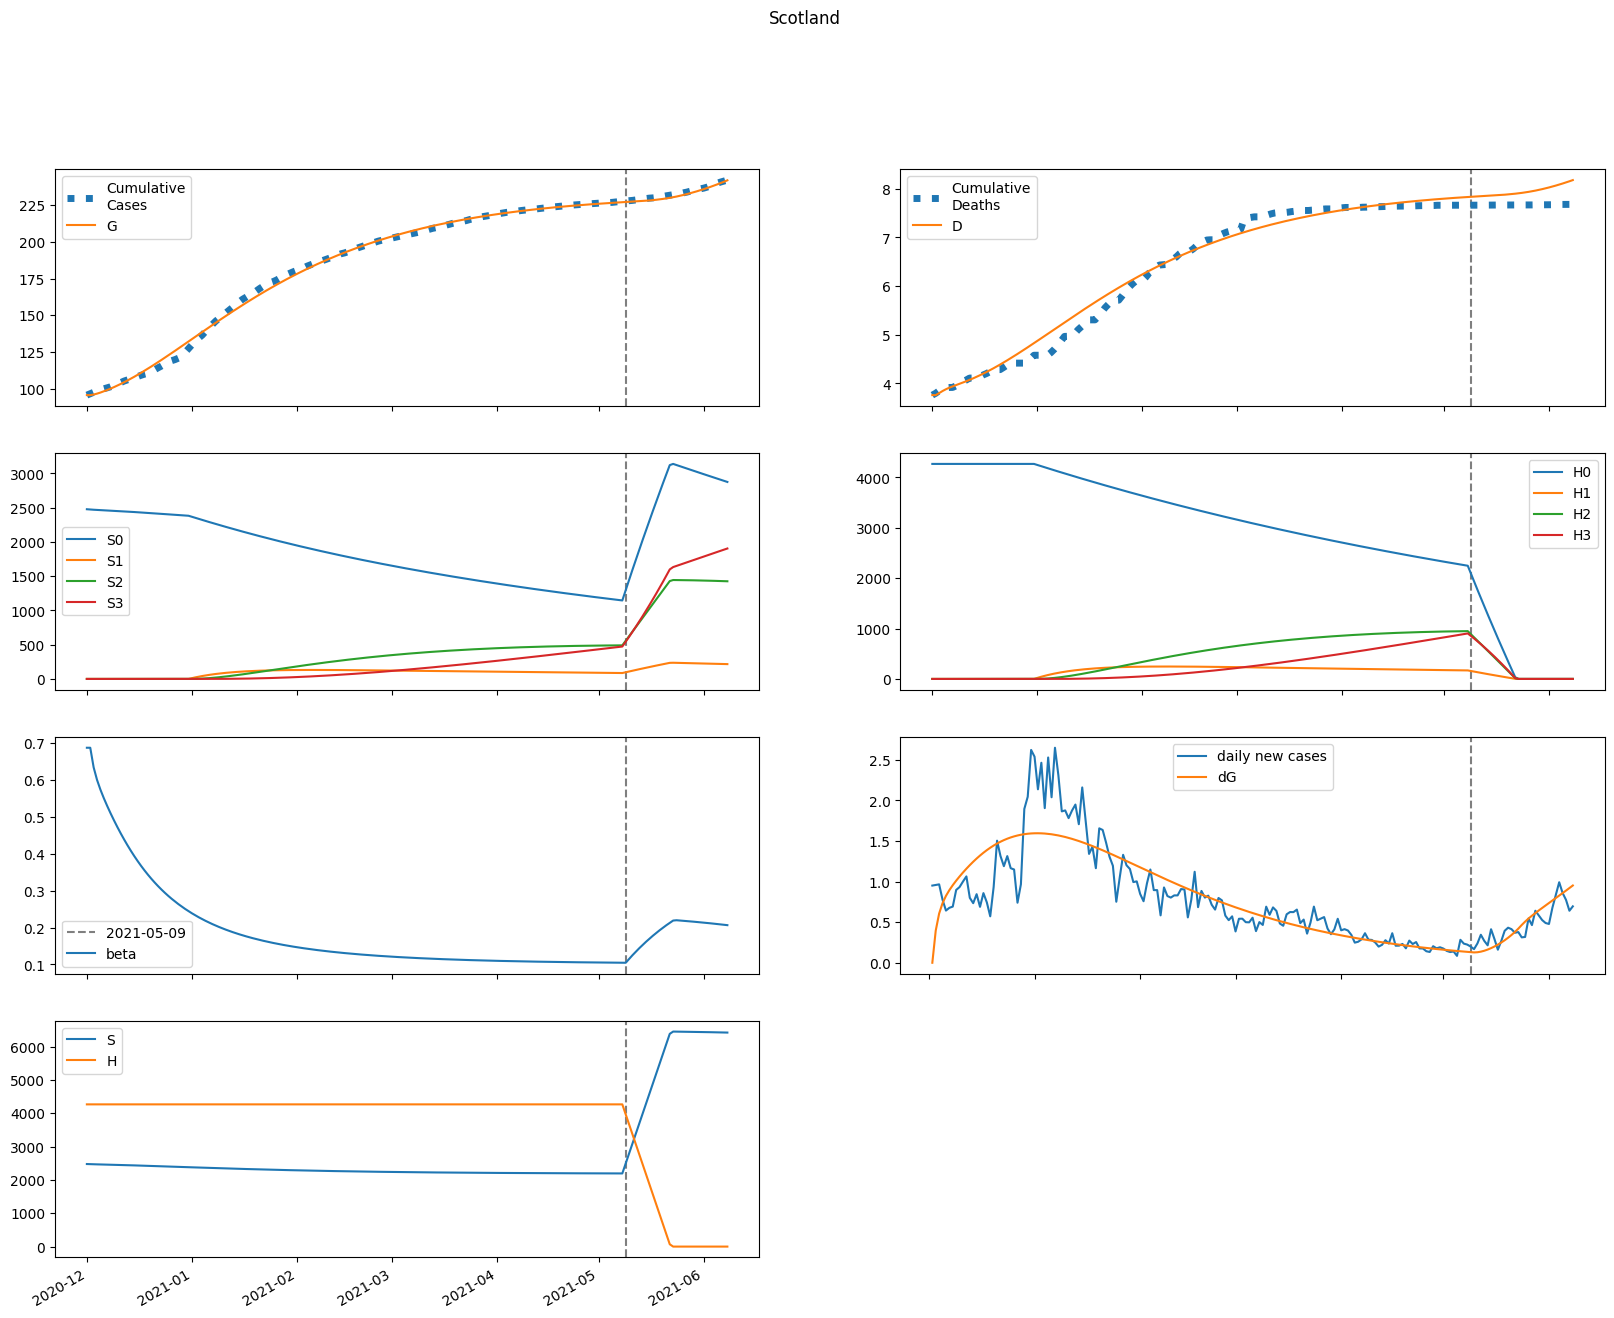

The file beside this chart, header and first rows:
series, 2020-12-01, 2020-12-02, 2020-12-03, 2020-12-04, 2020-12-05, 2020-12-06, 2020-12-07, 2020-12-08, 2020-12-09, 2020-12-10, 2020-12-11, 2020-12-12, 2020-12-13, 2020-12-14, 2020-12-15, 2020-12-16, 2020-12-17, 2020-12-18, 2020-12-19, 2020-12-20, 2020-12-21, 2020-12-22, 2020-12-23
S, 2476786, 2472540, 2469443, 2466774, 2464243, 2461719, 2459149, 2456508, 2453787, 2450986, 2448106, 2445152, 2442128, 2439041, 2435895, 2432696, 2429450, 2426162, 2422837, 2419480, 2416096, 2412690, 2409266
E, 0.4553, 4247, 6495, 7864, 8823, 9581, 10236, 10830, 11385, 11909, 12407, 12880, 13327, 13749, 14145, 14515, 14858, 15175, 15465, 15729, 15967, 16179, 16367
I, 6361, 3816, 2686, 2218, 2065, 2063, 2133, 2235, 2353, 2475, 2597, 2717, 2833, 2944, 3051, 3151, 3246, 3335, 3418, 3495, 3566, 3631, 3689
A, 7262, 6971, 7145, 7552, 8088, 8705, 9378, 10095, 10845, 11625, 12430, 13256, 14098, 14955, 15823, 16698, 17578, 18459, 19338, 20213, 21082, 21941, 22788
IH, 0.0, 1272, 1359, 1174, 993.6, 878.5, 824.1, 812.6, 827.7, 858.2, 897, 939.6, 983.5, 1027, 1070, 1111, 1151, 1188, 1224, 1257, 1288, 1316, 1343
IN, 1272, 2374, 2821, 2982, 3027, 3036, 3044, 3064, 3102, 3159, 3232, 3320, 3420, 3530, 3648, 3771, 3898, 4027, 4157, 4286, 4413, 4537, 4657
D, 3759, 3759, 3799, 3842, 3879, 3911, 3939, 3965, 3990, 4017, 4044, 4072, 4102, 4133, 4166, 4199, 4235, 4271, 4309, 4347, 4387, 4428, 4470
R, 0.0, 460.3, 1692, 3034, 4321, 5545, 6738, 7931, 9150, 10412, 11728, 13105, 14548, 16060, 17643, 19298, 21024, 22823, 24693, 26633, 28642, 30718, 32859
G, 95811, 95811, 96208, 96814, 97549, 98372, 99267, 100223, 101235, 102298, 103410, 104568, 105771, 107016, 108300, 109621, 110976, 112364, 113781, 115225, 116694, 118185, 119696
H, 4266849, 4266849, 4266849, 4266849, 4266849, 4266849, 4266849, 4266849, 4266849, 4266849, 4266849, 4266849, 4266849, 4266849, 4266849, 4266849, 4266849, 4266849, 4266849, 4266849, 4266849, 4266849, 4266849
S0, 2476786, 2472540, 2469443, 2466774, 2464243, 2461719, 2459149, 2456508, 2453787, 2450986, 2448106, 2445152, 2442128, 2439041, 2435895, 2432696, 2429450, 2426162, 2422837, 2419480, 2416096, 2412690, 2409266
E0, 0.4553, 4247, 6495, 7864, 8823, 9581, 10236, 10830, 11385, 11909, 12407, 12880, 13327, 13749, 14145, 14515, 14858, 15175, 15465, 15729, 15967, 16179, 16367
I0, 6361, 3816, 2686, 2218, 2065, 2063, 2133, 2235, 2353, 2475, 2597, 2717, 2833, 2944, 3051, 3151, 3246, 3335, 3418, 3495, 3566, 3631, 3689
A0, 7262, 6971, 7145, 7552, 8088, 8705, 9378, 10095, 10845, 11625, 12430, 13256, 14098, 14955, 15823, 16698, 17578, 18459, 19338, 20213, 21082, 21941, 22788
IH0, 0.0, 1272, 1359, 1174, 993.6, 878.5, 824.1, 812.6, 827.7, 858.2, 897, 939.6, 983.5, 1027, 1070, 1111, 1151, 1188, 1224, 1257, 1288, 1316, 1343
IN0, 1272, 2374, 2821, 2982, 3027, 3036, 3044, 3064, 3102, 3159, 3232, 3320, 3420, 3530, 3648, 3771, 3898, 4027, 4157, 4286, 4413, 4537, 4657
D0, 3759, 3759, 3799, 3842, 3879, 3911, 3939, 3965, 3990, 4017, 4044, 4072, 4102, 4133, 4166, 4199, 4235, 4271, 4309, 4347, 4387, 4428, 4470
R0, 0.0, 460.3, 1692, 3034, 4321, 5545, 6738, 7931, 9150, 10412, 11728, 13105, 14548, 16060, 17643, 19298, 21024, 22823, 24693, 26633, 28642, 30718, 32859
G0, 95811, 95811, 96208, 96814, 97549, 98372, 99267, 100223, 101235, 102298, 103410, 104568, 105771, 107016, 108300, 109621, 110976, 112364, 113781, 115225, 116694, 118185, 119696
H0, 4266849, 4266849, 4266849, 4266849, 4266849, 4266849, 4266849, 4266849, 4266849, 4266849, 4266849, 4266849, 4266849, 4266849, 4266849, 4266849, 4266849, 4266849, 4266849, 4266849, 4266849, 4266849, 4266849
S1, 0.0, 0.0, 0.0, 0.0, 0.0, 0.0, 0.0, 0.0, 0.0, 0.0, 0.0, 0.0, 0.0, 0.0, 0.0, 0.0, 0.0, 0.0, 0.0, 0.0, 0.0, 0.0, 0.0
E1, 0.0, 0.0, 0.0, 0.0, 0.0, 0.0, 0.0, 0.0, 0.0, 0.0, 0.0, 0.0, 0.0, 0.0, 0.0, 0.0, 0.0, 0.0, 0.0, 0.0, 0.0, 0.0, 0.0
I1, 0.0, 0.0, 0.0, 0.0, 0.0, 0.0, 0.0, 0.0, 0.0, 0.0, 0.0, 0.0, 0.0, 0.0, 0.0, 0.0, 0.0, 0.0, 0.0, 0.0, 0.0, 0.0, 0.0
A1, 0.0, 0.0, 0.0, 0.0, 0.0, 0.0, 0.0, 0.0, 0.0, 0.0, 0.0, 0.0, 0.0, 0.0, 0.0, 0.0, 0.0, 0.0, 0.0, 0.0, 0.0, 0.0, 0.0
IH1, 0.0, 0.0, 0.0, 0.0, 0.0, 0.0, 0.0, 0.0, 0.0, 0.0, 0.0, 0.0, 0.0, 0.0, 0.0, 0.0, 0.0, 0.0, 0.0, 0.0, 0.0, 0.0, 0.0
IN1, 0.0, 0.0, 0.0, 0.0, 0.0, 0.0, 0.0, 0.0, 0.0, 0.0, 0.0, 0.0, 0.0, 0.0, 0.0, 0.0, 0.0, 0.0, 0.0, 0.0, 0.0, 0.0, 0.0
D1, 0.0, 0.0, 0.0, 0.0, 0.0, 0.0, 0.0, 0.0, 0.0, 0.0, 0.0, 0.0, 0.0, 0.0, 0.0, 0.0, 0.0, 0.0, 0.0, 0.0, 0.0, 0.0, 0.0
R1, 0.0, 0.0, 0.0, 0.0, 0.0, 0.0, 0.0, 0.0, 0.0, 0.0, 0.0, 0.0, 0.0, 0.0, 0.0, 0.0, 0.0, 0.0, 0.0, 0.0, 0.0, 0.0, 0.0
G1, 0.0, 0.0, 0.0, 0.0, 0.0, 0.0, 0.0, 0.0, 0.0, 0.0, 0.0, 0.0, 0.0, 0.0, 0.0, 0.0, 0.0, 0.0, 0.0, 0.0, 0.0, 0.0, 0.0
H1, 0.0, 0.0, 0.0, 0.0, 0.0, 0.0, 0.0, 0.0, 0.0, 0.0, 0.0, 0.0, 0.0, 0.0, 0.0, 0.0, 0.0, 0.0, 0.0, 0.0, 0.0, 0.0, 0.0
S2, 0.0, 0.0, 0.0, 0.0, 0.0, 0.0, 0.0, 0.0, 0.0, 0.0, 0.0, 0.0, 0.0, 0.0, 0.0, 0.0, 0.0, 0.0, 0.0, 0.0, 0.0, 0.0, 0.0
E2, 0.0, 0.0, 0.0, 0.0, 0.0, 0.0, 0.0, 0.0, 0.0, 0.0, 0.0, 0.0, 0.0, 0.0, 0.0, 0.0, 0.0, 0.0, 0.0, 0.0, 0.0, 0.0, 0.0
I2, 0.0, 0.0, 0.0, 0.0, 0.0, 0.0, 0.0, 0.0, 0.0, 0.0, 0.0, 0.0, 0.0, 0.0, 0.0, 0.0, 0.0, 0.0, 0.0, 0.0, 0.0, 0.0, 0.0
A2, 0.0, 0.0, 0.0, 0.0, 0.0, 0.0, 0.0, 0.0, 0.0, 0.0, 0.0, 0.0, 0.0, 0.0, 0.0, 0.0, 0.0, 0.0, 0.0, 0.0, 0.0, 0.0, 0.0
IH2, 0.0, 0.0, 0.0, 0.0, 0.0, 0.0, 0.0, 0.0, 0.0, 0.0, 0.0, 0.0, 0.0, 0.0, 0.0, 0.0, 0.0, 0.0, 0.0, 0.0, 0.0, 0.0, 0.0
IN2, 0.0, 0.0, 0.0, 0.0, 0.0, 0.0, 0.0, 0.0, 0.0, 0.0, 0.0, 0.0, 0.0, 0.0, 0.0, 0.0, 0.0, 0.0, 0.0, 0.0, 0.0, 0.0, 0.0
D2, 0.0, 0.0, 0.0, 0.0, 0.0, 0.0, 0.0, 0.0, 0.0, 0.0, 0.0, 0.0, 0.0, 0.0, 0.0, 0.0, 0.0, 0.0, 0.0, 0.0, 0.0, 0.0, 0.0
R2, 0.0, 0.0, 0.0, 0.0, 0.0, 0.0, 0.0, 0.0, 0.0, 0.0, 0.0, 0.0, 0.0, 0.0, 0.0, 0.0, 0.0, 0.0, 0.0, 0.0, 0.0, 0.0, 0.0
G2, 0.0, 0.0, 0.0, 0.0, 0.0, 0.0, 0.0, 0.0, 0.0, 0.0, 0.0, 0.0, 0.0, 0.0, 0.0, 0.0, 0.0, 0.0, 0.0, 0.0, 0.0, 0.0, 0.0
H2, 0.0, 0.0, 0.0, 0.0, 0.0, 0.0, 0.0, 0.0, 0.0, 0.0, 0.0, 0.0, 0.0, 0.0, 0.0, 0.0, 0.0, 0.0, 0.0, 0.0, 0.0, 0.0, 0.0
S3, 0.0, 0.0, 0.0, 0.0, 0.0, 0.0, 0.0, 0.0, 0.0, 0.0, 0.0, 0.0, 0.0, 0.0, 0.0, 0.0, 0.0, 0.0, 0.0, 0.0, 0.0, 0.0, 0.0
E3, 0.0, 0.0, 0.0, 0.0, 0.0, 0.0, 0.0, 0.0, 0.0, 0.0, 0.0, 0.0, 0.0, 0.0, 0.0, 0.0, 0.0, 0.0, 0.0, 0.0, 0.0, 0.0, 0.0
I3, 0.0, 0.0, 0.0, 0.0, 0.0, 0.0, 0.0, 0.0, 0.0, 0.0, 0.0, 0.0, 0.0, 0.0, 0.0, 0.0, 0.0, 0.0, 0.0, 0.0, 0.0, 0.0, 0.0
A3, 0.0, 0.0, 0.0, 0.0, 0.0, 0.0, 0.0, 0.0, 0.0, 0.0, 0.0, 0.0, 0.0, 0.0, 0.0, 0.0, 0.0, 0.0, 0.0, 0.0, 0.0, 0.0, 0.0
IH3, 0.0, 0.0, 0.0, 0.0, 0.0, 0.0, 0.0, 0.0, 0.0, 0.0, 0.0, 0.0, 0.0, 0.0, 0.0, 0.0, 0.0, 0.0, 0.0, 0.0, 0.0, 0.0, 0.0
IN3, 0.0, 0.0, 0.0, 0.0, 0.0, 0.0, 0.0, 0.0, 0.0, 0.0, 0.0, 0.0, 0.0, 0.0, 0.0, 0.0, 0.0, 0.0, 0.0, 0.0, 0.0, 0.0, 0.0
D3, 0.0, 0.0, 0.0, 0.0, 0.0, 0.0, 0.0, 0.0, 0.0, 0.0, 0.0, 0.0, 0.0, 0.0, 0.0, 0.0, 0.0, 0.0, 0.0, 0.0, 0.0, 0.0, 0.0
R3, 0.0, 0.0, 0.0, 0.0, 0.0, 0.0, 0.0, 0.0, 0.0, 0.0, 0.0, 0.0, 0.0, 0.0, 0.0, 0.0, 0.0, 0.0, 0.0, 0.0, 0.0, 0.0, 0.0
G3, 0.0, 0.0, 0.0, 0.0, 0.0, 0.0, 0.0, 0.0, 0.0, 0.0, 0.0, 0.0, 0.0, 0.0, 0.0, 0.0, 0.0, 0.0, 0.0, 0.0, 0.0, 0.0, 0.0
H3, 0.0, 0.0, 0.0, 0.0, 0.0, 0.0, 0.0, 0.0, 0.0, 0.0, 0.0, 0.0, 0.0, 0.0, 0.0, 0.0, 0.0, 0.0, 0.0, 0.0, 0.0, 0.0, 0.0
beta, 0.6876, 0.6876, 0.6343, 0.6004, 0.574, 0.5509, 0.5297, 0.5098, 0.4908, 0.4726, 0.4553, 0.4387, 0.4229, 0.4079, 0.3937, 0.3801, 0.3673, 0.3551, 0.3436, 0.3326, 0.3223, 0.3125, 0.3032
